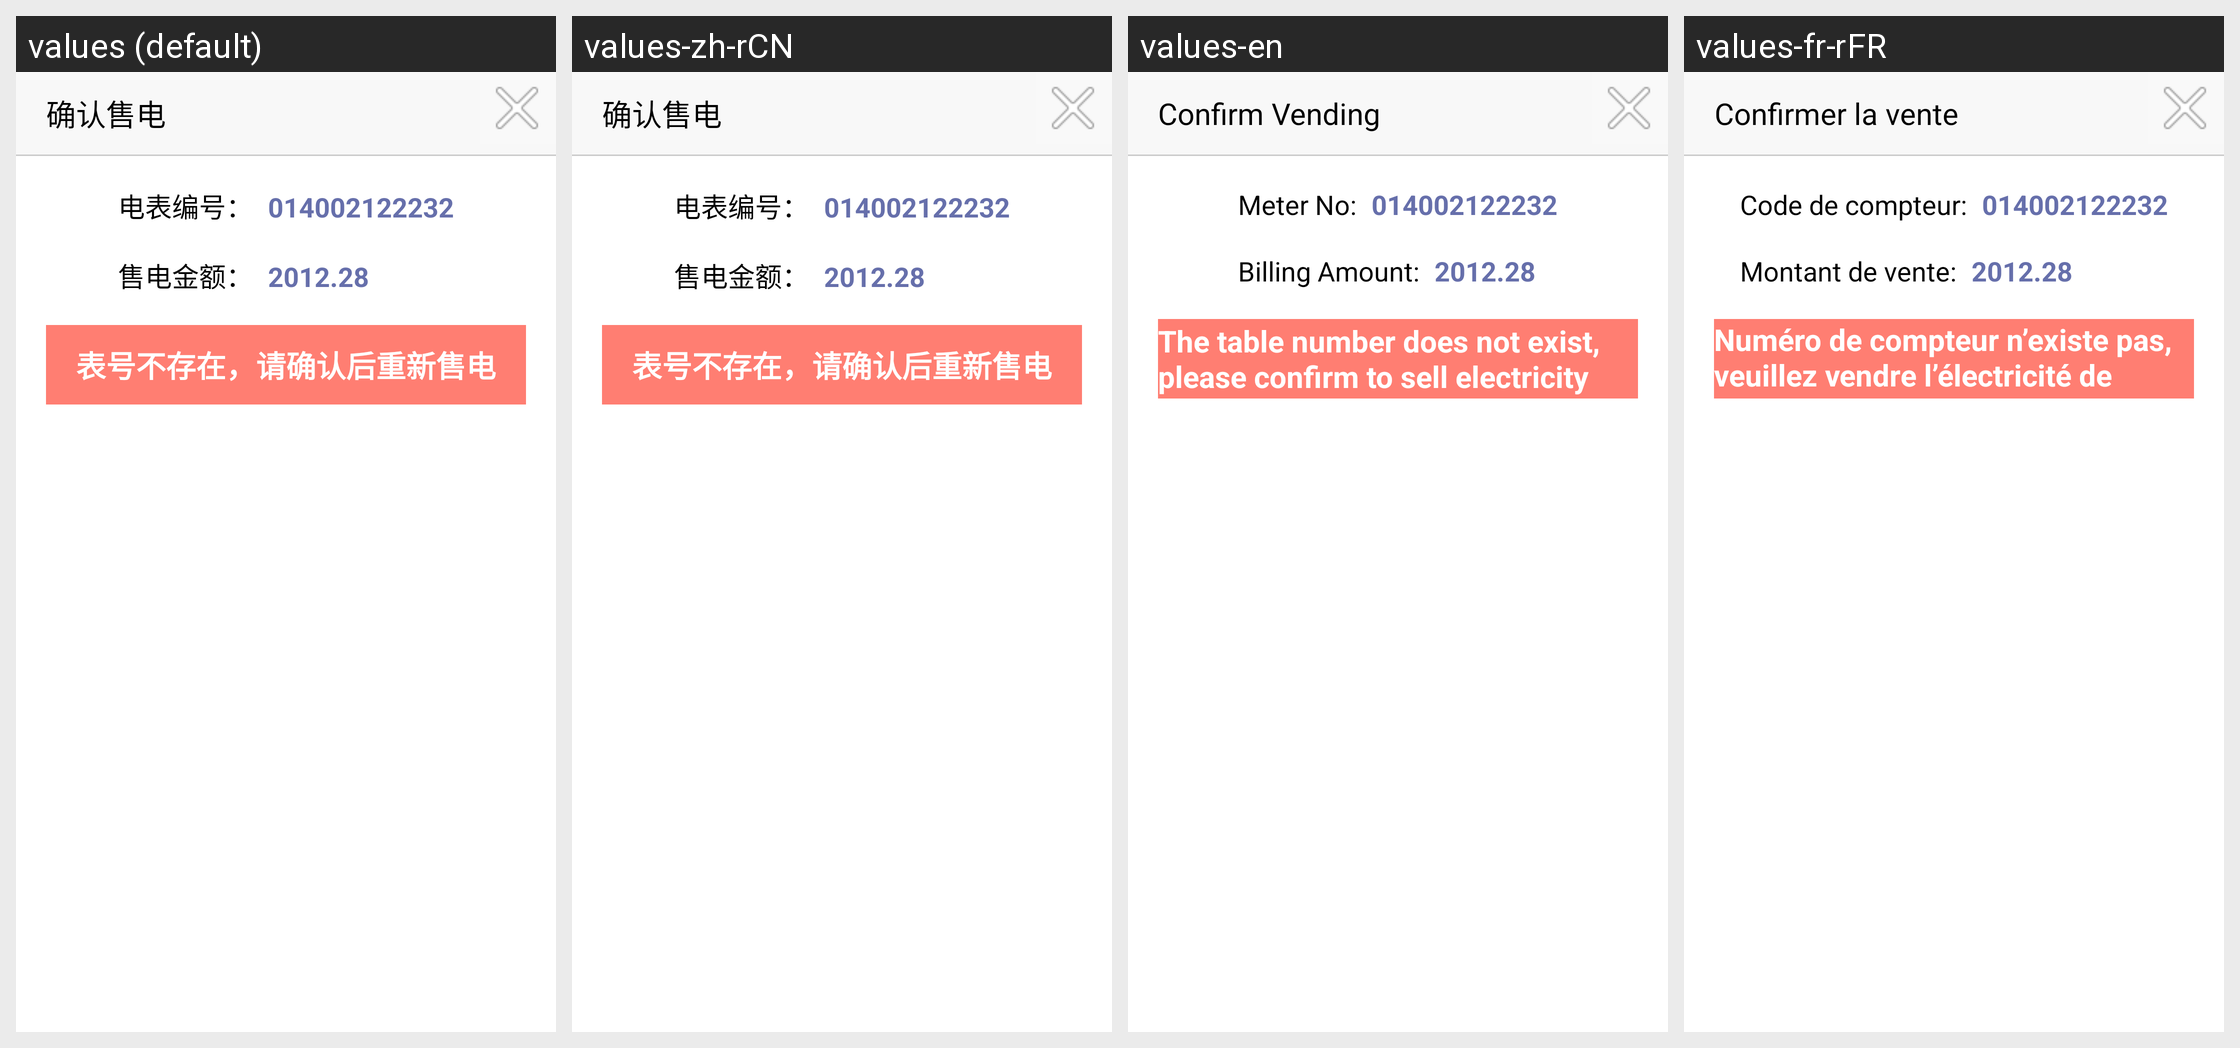

Here is an Android app screen in its default locale and in the app's own translations. Write out the translated-string differences for the strings that appear on this screen.
Android screen res/layout/fragment_dialog_shibai.xml rendered under 4 locales, left to right: values (default), values-zh-rCN, values-en, values-fr-rFR. Device: Nexus 5 (rendered at 1080×1920; each locale shown at half size, 540×960, under a caption strip naming it); theme OrangeTheme.
Strings drawn on this screen, with the default value and each locale's value (text and hints the layout hard-codes, and strings that could not be matched under every locale, appear in the picture but are not listed):

duanxingoudian_tv_shoudianqueren
  values: 确认售电
  values-zh-rCN: 确认售电
  values-en: Confirm Vending
  values-fr-rFR: Confirmer la vente

shoufeidetail_tv_dianbiaobianhao
  values: 电表编号：
  values-zh-rCN: 电表编号：
  values-en: Meter No:
  values-fr-rFR: Code de compteur:

shoufeidetail_tv_shoudianjine
  values: 售电金额：
  values-zh-rCN: 售电金额：
  values-en: Billing Amount:
  values-fr-rFR: Montant de vente:

duanxingoudian_tv_notExist
  values: 表号不存在，请确认后重新售电
  values-zh-rCN: 表号不存在，请确认后重新售电
  values-en: The table number does not exist, please confirm to sell electricity
  values-fr-rFR: Numéro de compteur n’existe pas, veuillez vendre l’électricité de nouveau après avoir confirmé
